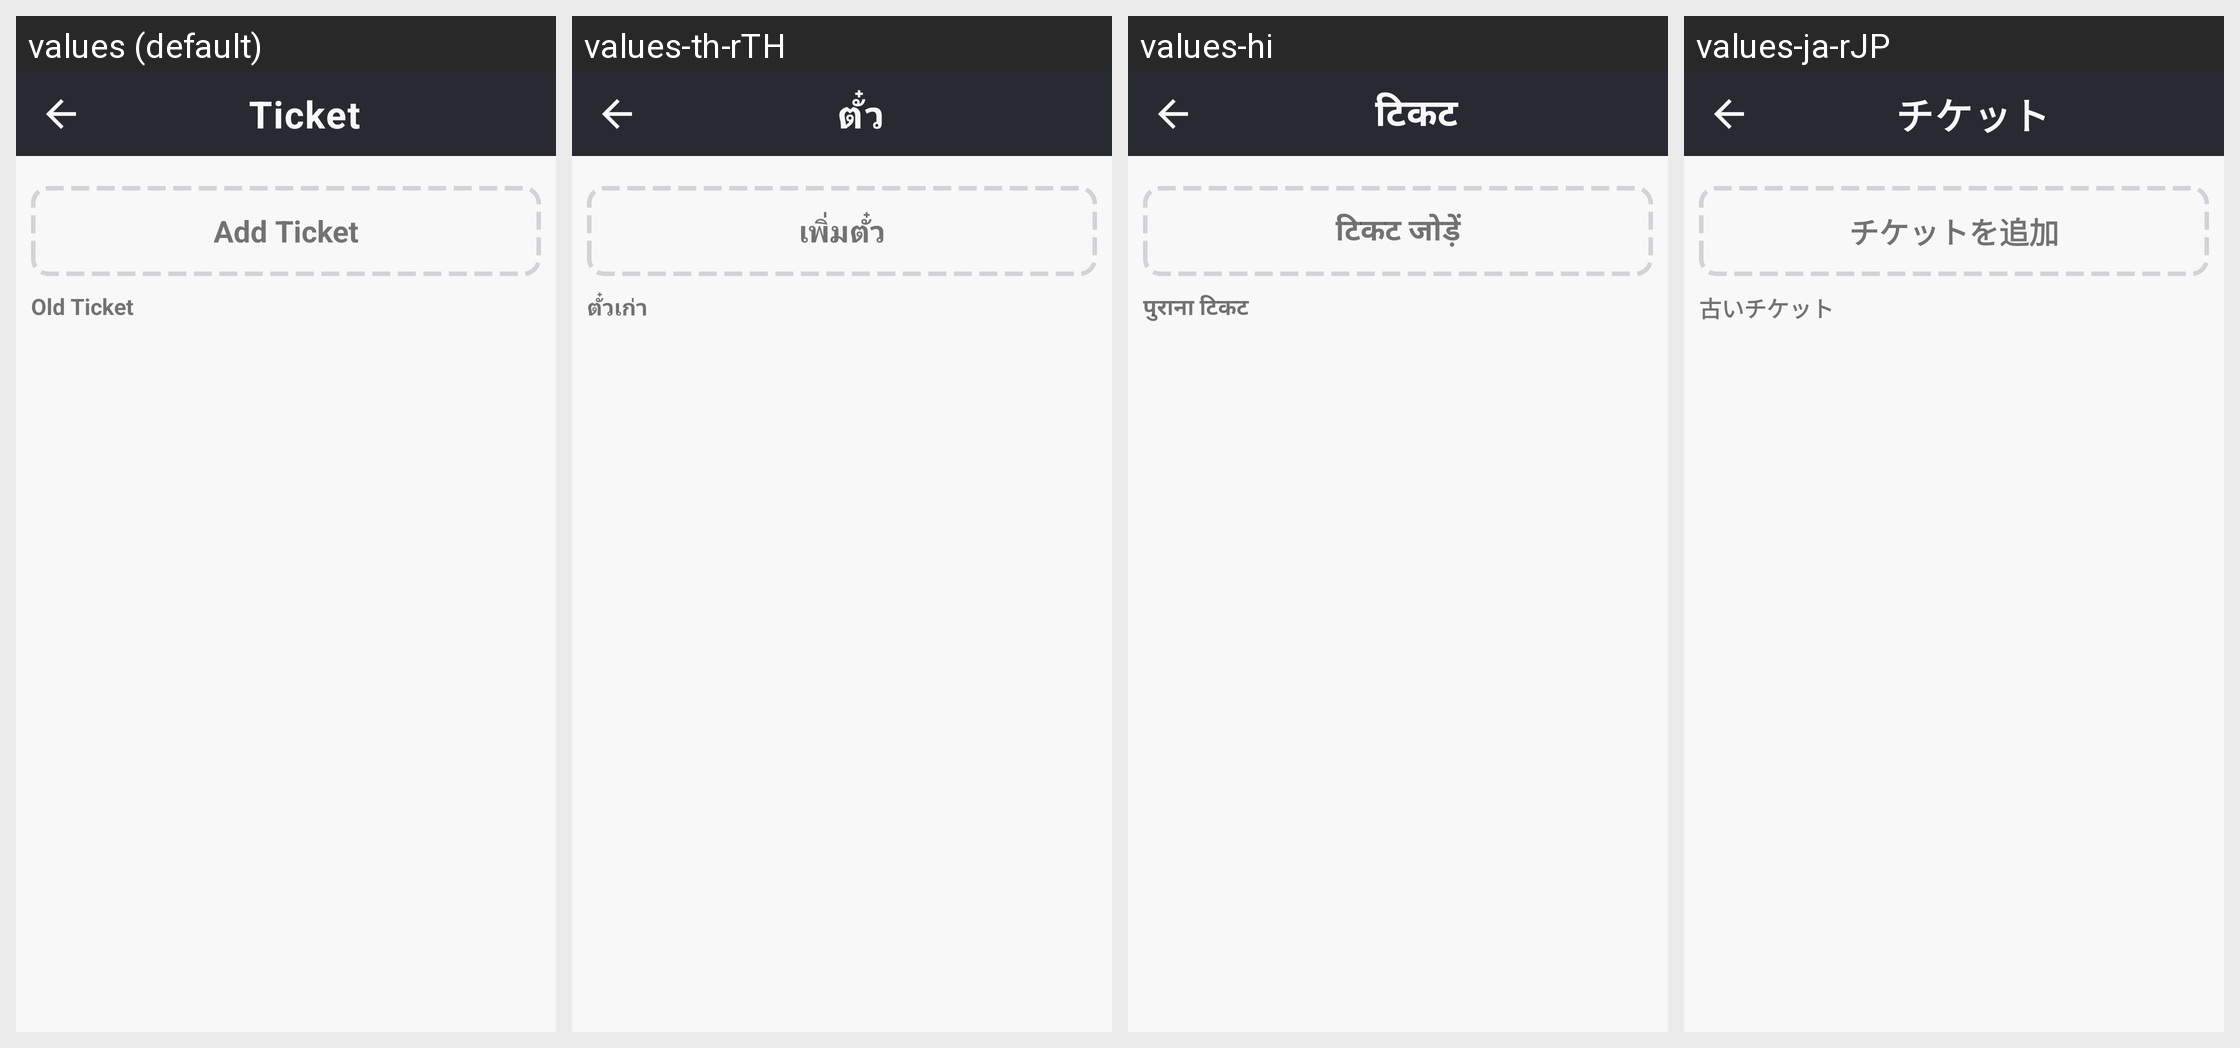

Here is an Android app screen in its default locale and in the app's own translations. Write out the translated-string differences for the strings that appear on this screen.
Android screen res/layout/activity_ticket.xml rendered under 4 locales, left to right: values (default), values-th-rTH, values-hi, values-ja-rJP. Device: Nexus 5 (rendered at 1080×1920; each locale shown at half size, 540×960, under a caption strip naming it); theme Theme.CroytoWallet.
Other locales in the repository, not shown: values-zh-rCN.
Strings drawn on this screen, with the default value and each locale's value (text and hints the layout hard-codes, and strings that could not be matched under every locale, appear in the picture but are not listed):

ticket
  values: Ticket
  values-th-rTH: ตั๋ว
  values-hi: टिकट
  values-ja-rJP: チケット

add_ticket
  values: Add Ticket
  values-th-rTH: เพิ่มตั๋ว
  values-hi: टिकट जोड़ें
  values-ja-rJP: チケットを追加

old_ticket
  values: Old Ticket
  values-th-rTH: ตั๋วเก่า
  values-hi: पुराना टिकट
  values-ja-rJP: 古いチケット
